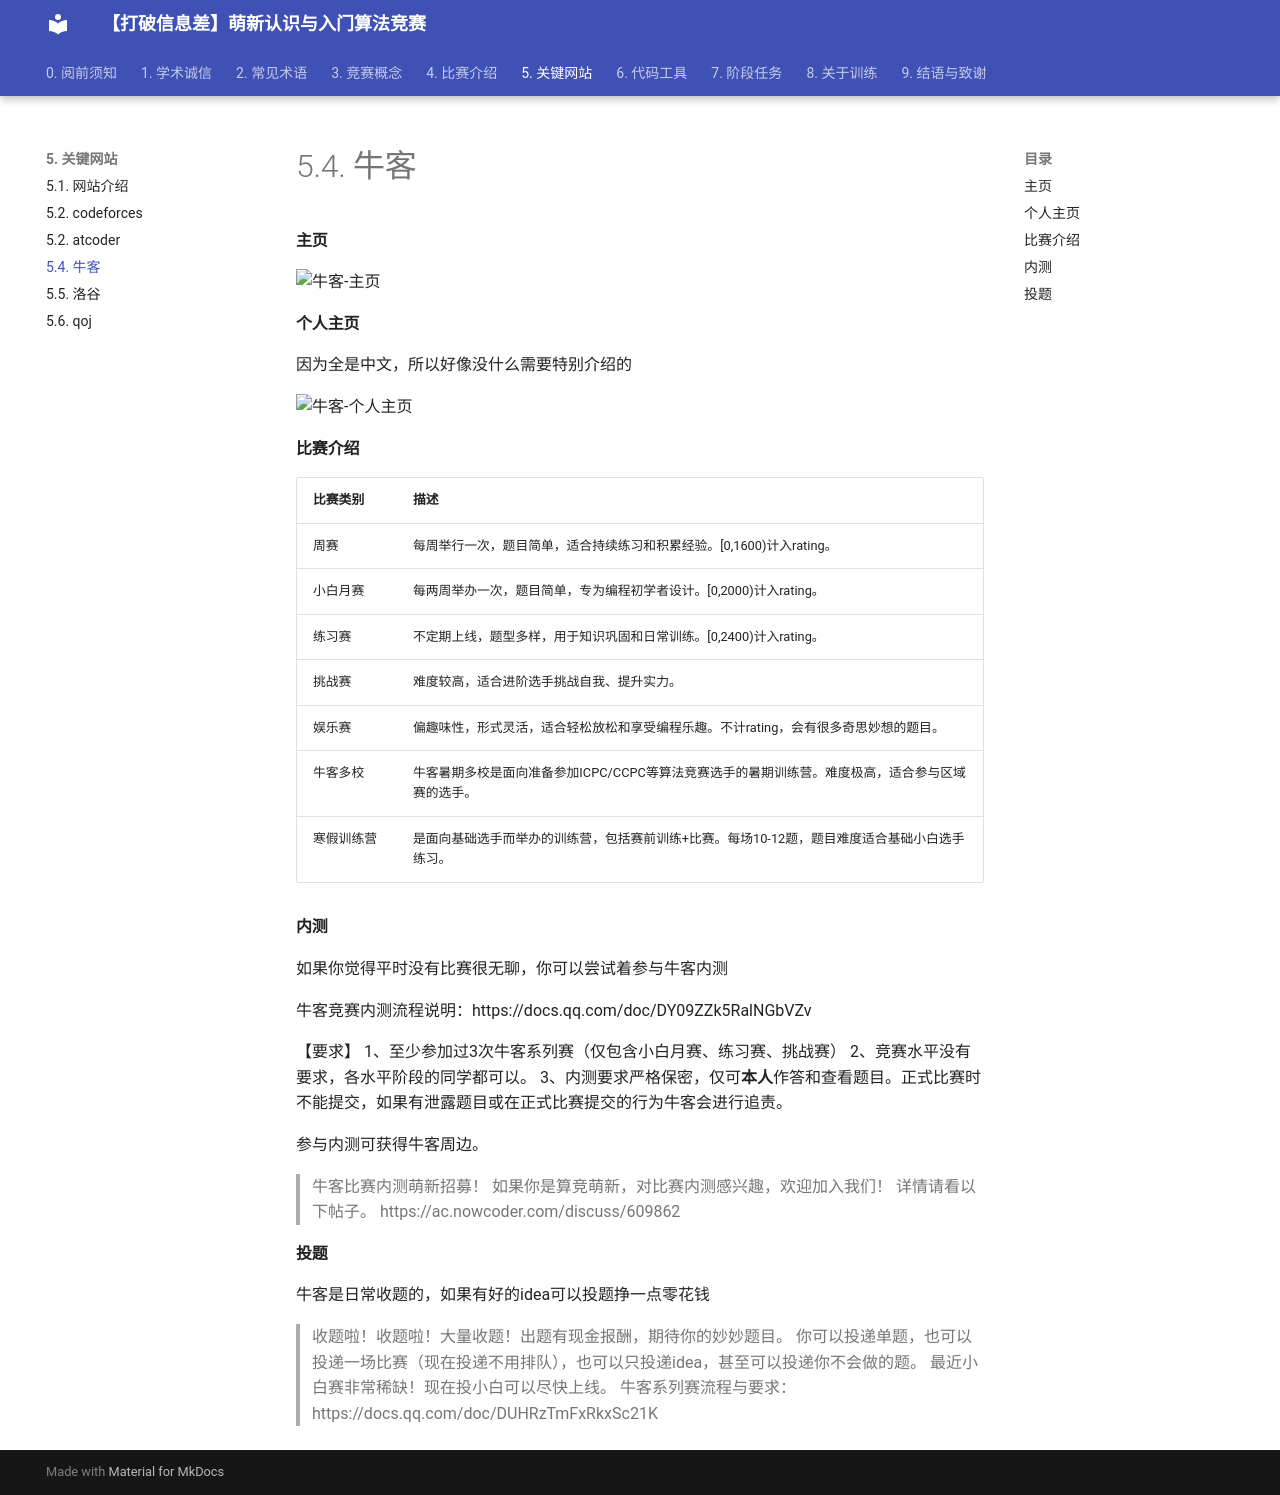

repository: NullResot/xcpc-wiki · page: 5. 关键网站/5.4. 牛客/index.html · generator: mkdocs

# 5.4. 牛客

## 主页

![牛客-主页](assets/47.png)

## 个人主页

因为全是中文，所以好像没什么需要特别介绍的

![牛客-个人主页](assets/48.png)

## 比赛介绍

| 比赛类别   | 描述                                                         |
| ---------- | ------------------------------------------------------------ |
| 周赛       | 每周举行一次，题目简单，适合持续练习和积累经验。[0,1600)计入rating。 |
| 小白月赛   | 每两周举办一次，题目简单，专为编程初学者设计。[0,2000)计入rating。 |
| 练习赛     | 不定期上线，题型多样，用于知识巩固和日常训练。[0,2400)计入rating。 |
| 挑战赛     | 难度较高，适合进阶选手挑战自我、提升实力。                   |
| 娱乐赛     | 偏趣味性，形式灵活，适合轻松放松和享受编程乐趣。不计rating，会有很多奇思妙想的题目。 |
| 牛客多校   | 牛客暑期多校是面向准备参加ICPC/CCPC等算法竞赛选手的暑期训练营。难度极高，适合参与区域赛的选手。 |
| 寒假训练营 | 是面向基础选手而举办的训练营，包括赛前训练+比赛。每场10-12题，题目难度适合基础小白选手练习。 |

## 内测

如果你觉得平时没有比赛很无聊，你可以尝试着参与牛客内测

牛客竞赛内测流程说明：<https://docs.qq.com/doc/DY09ZZk5RalNGbVZv>

【要求】
 1、至少参加过3次牛客系列赛（仅包含小白月赛、练习赛、挑战赛）
 2、竞赛水平没有要求，各水平阶段的同学都可以。
 3、内测要求严格保密，仅可**本人**作答和查看题目。正式比赛时不能提交，如果有泄露题目或在正式比赛提交的行为牛客会进行追责。

参与内测可获得牛客周边。

>牛客比赛内测萌新招募！
>如果你是算竞萌新，对比赛内测感兴趣，欢迎加入我们！
>详情请看以下帖子。
><https://ac.nowcoder.com/discuss/609862>

## 投题

牛客是日常收题的，如果有好的idea可以投题挣一点零花钱

>收题啦！收题啦！大量收题！出题有现金报酬，期待你的妙妙题目。
>你可以投递单题，也可以投递一场比赛（现在投递不用排队），也可以只投递idea，甚至可以投递你不会做的题。
>最近小白赛非常稀缺！现在投小白可以尽快上线。
>牛客系列赛流程与要求： <https://docs.qq.com/doc/DUHRzTmFxRkxSc21K>
